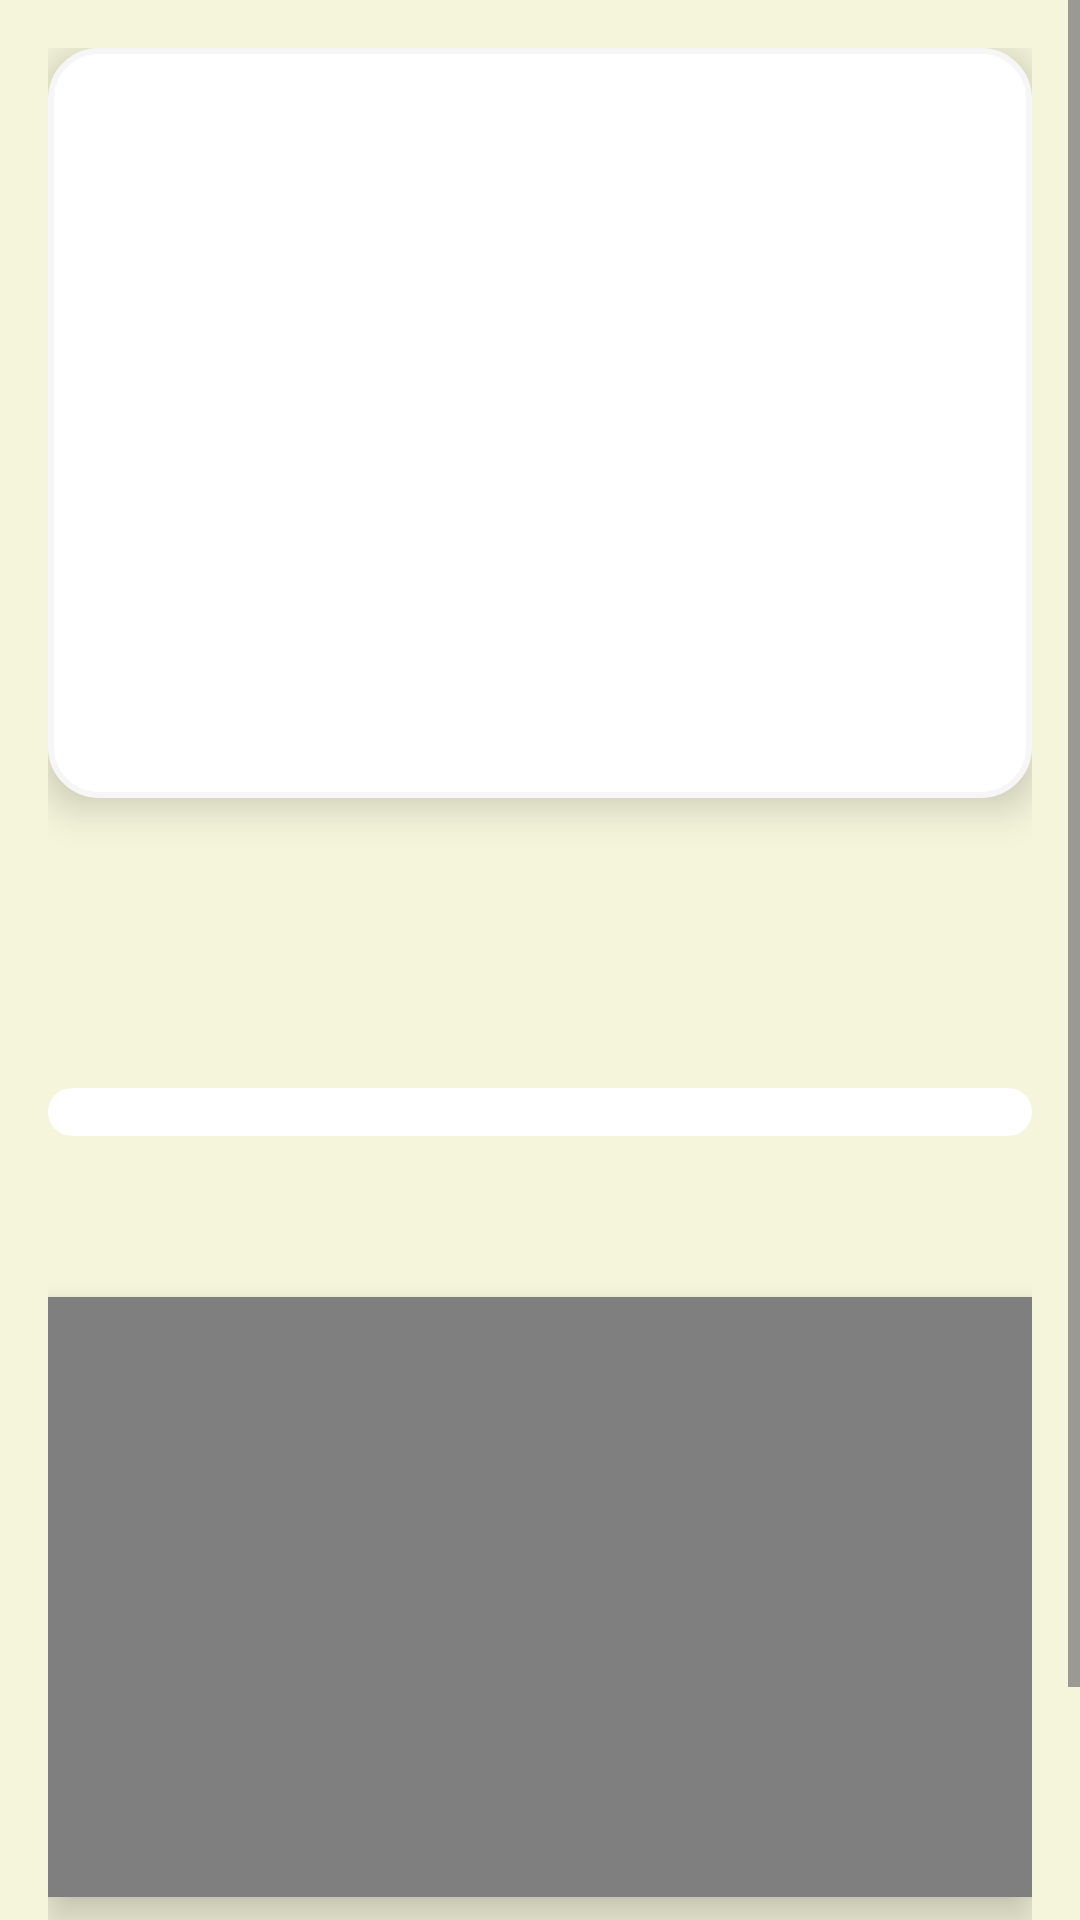

This screen was rendered from an Android layout file. Write that file and the resources it references.
<!-- AndroidManifest.xml: application theme Theme.MyFoodPlannerApp -->
<!-- res/layout/activity_meal_detail.xml -->
<?xml version="1.0" encoding="utf-8"?>
<ScrollView
    xmlns:android="http://schemas.android.com/apk/res/android"
    xmlns:tools="http://schemas.android.com/tools"
    android:layout_width="match_parent"
    android:layout_height="match_parent"
    android:background="@color/beige"
    tools:context=".MealDetailActivity.MealDetailActivity">

    <LinearLayout
        android:layout_width="match_parent"
        android:layout_height="wrap_content"
        android:orientation="vertical"
        android:padding="16dp"
        android:background="@drawable/meal_detail_bg">

        
        <ImageView
            android:id="@+id/mealImage"
            android:layout_width="match_parent"
            android:layout_height="250dp"
            android:layout_marginBottom="16dp"
            android:scaleType="centerCrop"
            android:contentDescription="Meal Image"
            android:background="@drawable/image_bg"
            android:elevation="8dp"/>

        
        <TextView
            android:id="@+id/mealName"
            android:layout_width="wrap_content"
            android:layout_height="wrap_content"
            android:textStyle="bold"
            android:textColor="@color/dark_blue"
            android:textSize="24sp"
            android:layout_gravity="center"
            android:layout_marginBottom="8dp"/>

        
        <TextView
            android:id="@+id/mealOrigin"
            android:layout_width="wrap_content"
            android:layout_height="wrap_content"
            android:textSize="18sp"
            android:textColor="@color/light_gray"
            android:layout_gravity="center"
            android:layout_marginBottom="16dp"/>

        
        <androidx.recyclerview.widget.RecyclerView
            android:id="@+id/ingredientsRecyclerView"
            android:layout_width="match_parent"
            android:layout_height="wrap_content"
            android:layout_marginBottom="16dp"
            android:background="@drawable/recycler_bg"/>

        
        <TextView
            android:id="@+id/mealSteps"
            android:layout_width="wrap_content"
            android:layout_height="wrap_content"
            android:textSize="16sp"
            android:lineSpacingExtra="4dp"
            android:textColor="@color/black"
            android:layout_marginBottom="16dp"/>

        
        <VideoView
            android:id="@+id/mealVideoView"
            android:layout_width="match_parent"
            android:layout_height="200dp"
            android:layout_marginBottom="16dp"
            android:elevation="8dp"/>

        
        <Button
            android:id="@+id/favoriteButton"
            android:layout_width="wrap_content"
            android:layout_height="wrap_content"
            android:layout_marginTop="16dp"
            android:layout_gravity="center"
            android:backgroundTint="@color/primary"
            android:text="Add to Favorites"
            android:textColor="@android:color/white"
            android:textStyle="bold"
            android:elevation="4dp"/>
    </LinearLayout>
</ScrollView>
<!-- resources referenced by this layout -->
<resources>
  <color name="beige">#F5F5DC</color>
  <color name="black">#FF000000</color>
  <color name="dark_blue">#073B4C</color>
  <color name="light_gray">#F6F6F6</color>
  <color name="primary">#3A86FF</color>
  <!-- drawable image_bg (drawable) -->
  <?xml version="1.0" encoding="utf-8"?>
  <shape xmlns:android="http://schemas.android.com/apk/res/android">
      <solid android:color="@android:color/white"/>
      <corners android:radius="16dp"/>
      <stroke android:color="@color/light_gray" android:width="2dp"/>
  </shape>
  <!-- drawable recycler_bg (drawable) -->
  <?xml version="1.0" encoding="utf-8"?>
  <shape xmlns:android="http://schemas.android.com/apk/res/android">
      <solid android:color="@android:color/white" />
      <corners android:radius="12dp" />
      <elevation android:shadowColor="#000000" android:radius="4dp" />
      <padding android:left="8dp" android:right="8dp" android:top="8dp" android:bottom="8dp"/>
  </shape>
  <style name="Theme.MyFoodPlannerApp" parent="Base.Theme.MyFoodPlannerApp" />
  <style name="Base.Theme.MyFoodPlannerApp" parent="Theme.Material3.DayNight.NoActionBar">
          
          
      </style>
</resources>
